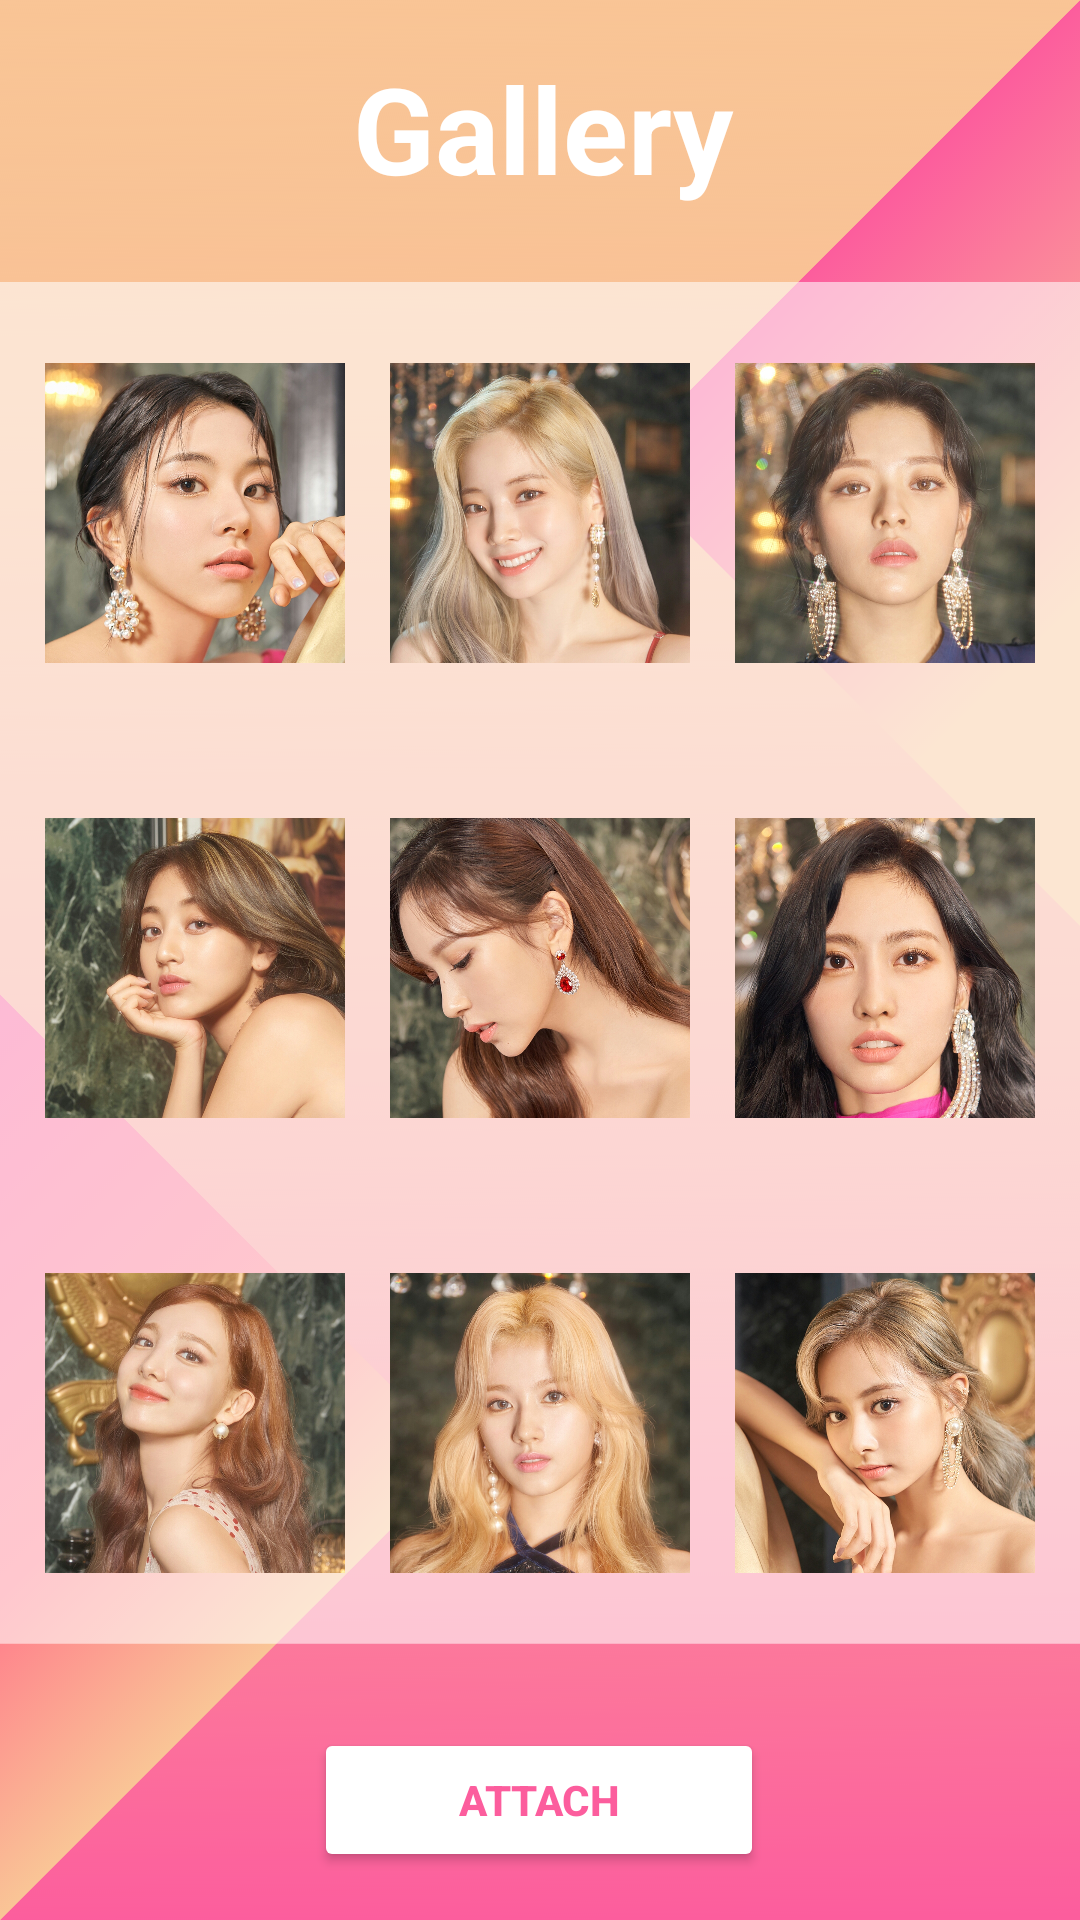

Reconstruct the res/layout file that produces this screen, plus the resources it refers to.
<!-- AndroidManifest.xml: application theme Theme.Rendon_IMApp -->
<!-- res/layout/activity_gallery_screen.xml -->
<?xml version="1.0" encoding="utf-8"?>
<androidx.constraintlayout.widget.ConstraintLayout xmlns:android="http://schemas.android.com/apk/res/android"
    xmlns:app="http://schemas.android.com/apk/res-auto"
    xmlns:tools="http://schemas.android.com/tools"
    android:layout_width="match_parent"
    android:layout_height="match_parent"
    android:background="@drawable/bakc"
    tools:context=".GalleryScreen">

    <ImageView
        android:id="@+id/imageView9"
        android:layout_width="100dp"
        android:layout_height="100dp"
        app:layout_constraintBottom_toTopOf="@+id/button"
        app:layout_constraintEnd_toStartOf="@+id/imageView10"
        app:layout_constraintHorizontal_bias="0.5"
        app:layout_constraintStart_toEndOf="@+id/imageView8"
        app:layout_constraintTop_toBottomOf="@+id/imageView6"
        android:src="@drawable/sanaa" />

    <ImageView
        android:id="@+id/imageView8"
        android:layout_width="100dp"
        android:layout_height="100dp"
        app:layout_constraintEnd_toStartOf="@+id/imageView9"
        app:layout_constraintHorizontal_bias="0.5"
        app:layout_constraintStart_toStartOf="parent"
        app:layout_constraintTop_toTopOf="@+id/imageView9"
        android:src="@drawable/nayeon" />

    <ImageView
        android:id="@+id/imageView10"
        android:layout_width="100dp"
        android:layout_height="100dp"
        app:layout_constraintEnd_toEndOf="parent"
        app:layout_constraintHorizontal_bias="0.5"
        app:layout_constraintStart_toEndOf="@+id/imageView9"
        app:layout_constraintTop_toTopOf="@+id/imageView9"
        android:src="@drawable/tzuyu" />

    <ImageView
        android:id="@+id/imageView6"
        android:layout_width="100dp"
        android:layout_height="100dp"
        app:layout_constraintBottom_toTopOf="@+id/imageView9"
        app:layout_constraintEnd_toStartOf="@+id/imageView7"
        app:layout_constraintHorizontal_bias="0.5"
        app:layout_constraintStart_toEndOf="@+id/imageView5"
        app:layout_constraintTop_toBottomOf="@+id/imageView3"
        android:src="@drawable/minaa" />

    <ImageView
        android:id="@+id/imageView5"
        android:layout_width="100dp"
        android:layout_height="100dp"
        app:layout_constraintEnd_toStartOf="@+id/imageView6"
        app:layout_constraintHorizontal_bias="0.5"
        app:layout_constraintStart_toStartOf="parent"
        app:layout_constraintTop_toTopOf="@+id/imageView6"
        android:src="@drawable/jihyo" />

    <ImageView
        android:id="@+id/imageView7"
        android:layout_width="100dp"
        android:layout_height="100dp"
        app:layout_constraintEnd_toEndOf="parent"
        app:layout_constraintHorizontal_bias="0.5"
        app:layout_constraintStart_toEndOf="@+id/imageView6"
        app:layout_constraintTop_toTopOf="@+id/imageView6"
        android:src="@drawable/momoo" />

    <TextView
        android:id="@+id/textView"
        android:layout_width="wrap_content"
        android:layout_height="wrap_content"
        android:layout_marginTop="16dp"
        android:text="Gallery"
        android:textColor="#ffffff"
        android:textSize="40sp"
        android:textStyle="bold"
        app:layout_constraintEnd_toEndOf="parent"
        app:layout_constraintHorizontal_bias="0.505"
        app:layout_constraintStart_toStartOf="parent"
        app:layout_constraintTop_toTopOf="parent" />

    <Button
        android:id="@+id/button"
        android:layout_width="150dp"
        android:layout_height="wrap_content"
        android:layout_marginBottom="16dp"
        android:backgroundTint="#ffffff"
        android:text="Attach"
        android:textColor="#fc5d9d"
        android:textStyle="bold"
        app:layout_constraintBottom_toBottomOf="parent"
        app:layout_constraintEnd_toEndOf="parent"
        app:layout_constraintHorizontal_bias="0.498"
        app:layout_constraintStart_toStartOf="parent" />

    <ImageView
        android:id="@+id/imageView2"
        android:layout_width="100dp"
        android:layout_height="100dp"
        app:layout_constraintEnd_toStartOf="@+id/imageView3"
        app:layout_constraintHorizontal_bias="0.5"
        app:layout_constraintStart_toStartOf="parent"
        app:layout_constraintTop_toTopOf="@+id/imageView3"
        android:src="@drawable/chae" />

    <ImageView
        android:id="@+id/imageView3"
        android:layout_width="100dp"
        android:layout_height="100dp"
        app:layout_constraintBottom_toTopOf="@+id/imageView6"
        app:layout_constraintEnd_toStartOf="@+id/imageView4"
        app:layout_constraintHorizontal_bias="0.5"
        app:layout_constraintStart_toEndOf="@+id/imageView2"
        app:layout_constraintTop_toBottomOf="@+id/textView"
        android:src="@drawable/dahyunn" />

    <ImageView
        android:id="@+id/imageView4"
        android:layout_width="100dp"
        android:layout_height="100dp"
        app:layout_constraintEnd_toEndOf="parent"
        app:layout_constraintHorizontal_bias="0.5"
        app:layout_constraintStart_toEndOf="@+id/imageView3"
        app:layout_constraintTop_toTopOf="@+id/imageView3"
        android:src="@drawable/jeongyeon" />

</androidx.constraintlayout.widget.ConstraintLayout>
<!-- resources referenced by this layout -->
<resources>
  <!-- drawable bakc: png bitmap (drawable, 126931 bytes) -->
  <!-- drawable chae: jpg bitmap (drawable, 457135 bytes) -->
  <!-- drawable dahyunn: jpg bitmap (drawable, 450027 bytes) -->
  <!-- drawable jeongyeon: jpg bitmap (drawable, 439941 bytes) -->
  <!-- drawable jihyo: jpg bitmap (drawable, 464695 bytes) -->
  <!-- drawable minaa: jpg bitmap (drawable, 506916 bytes) -->
  <!-- drawable momoo: jpg bitmap (drawable, 519540 bytes) -->
  <!-- drawable nayeon: jpg bitmap (drawable, 475247 bytes) -->
  <!-- drawable sanaa: jpg bitmap (drawable, 452947 bytes) -->
  <!-- drawable tzuyu: jpg bitmap (drawable, 476267 bytes) -->
  <style name="Theme.Rendon_IMApp" parent="Theme.MaterialComponents.DayNight.DarkActionBar">
          
          <item name="colorPrimary">@color/purple_500</item>
          <item name="colorPrimaryVariant">@color/purple_700</item>
          <item name="colorOnPrimary">@color/white</item>
          
          <item name="colorSecondary">@color/teal_200</item>
          <item name="colorSecondaryVariant">@color/teal_700</item>
          <item name="colorOnSecondary">@color/black</item>
          
          <item name="android:statusBarColor" tools:targetApi="l">?attr/colorPrimaryVariant</item>
          
      </style>
  <!-- not gathered from this repository: default colours our renderer supplied (Android Studio template values) -->
  <color name="purple_500">#FF6200EE</color>
  <color name="purple_700">#FF3700B3</color>
  <color name="teal_200">#FF03DAC5</color>
  <color name="teal_700">#FF018786</color>
  <color name="black">#FF000000</color>
  <color name="white">#FFFFFFFF</color>
</resources>
